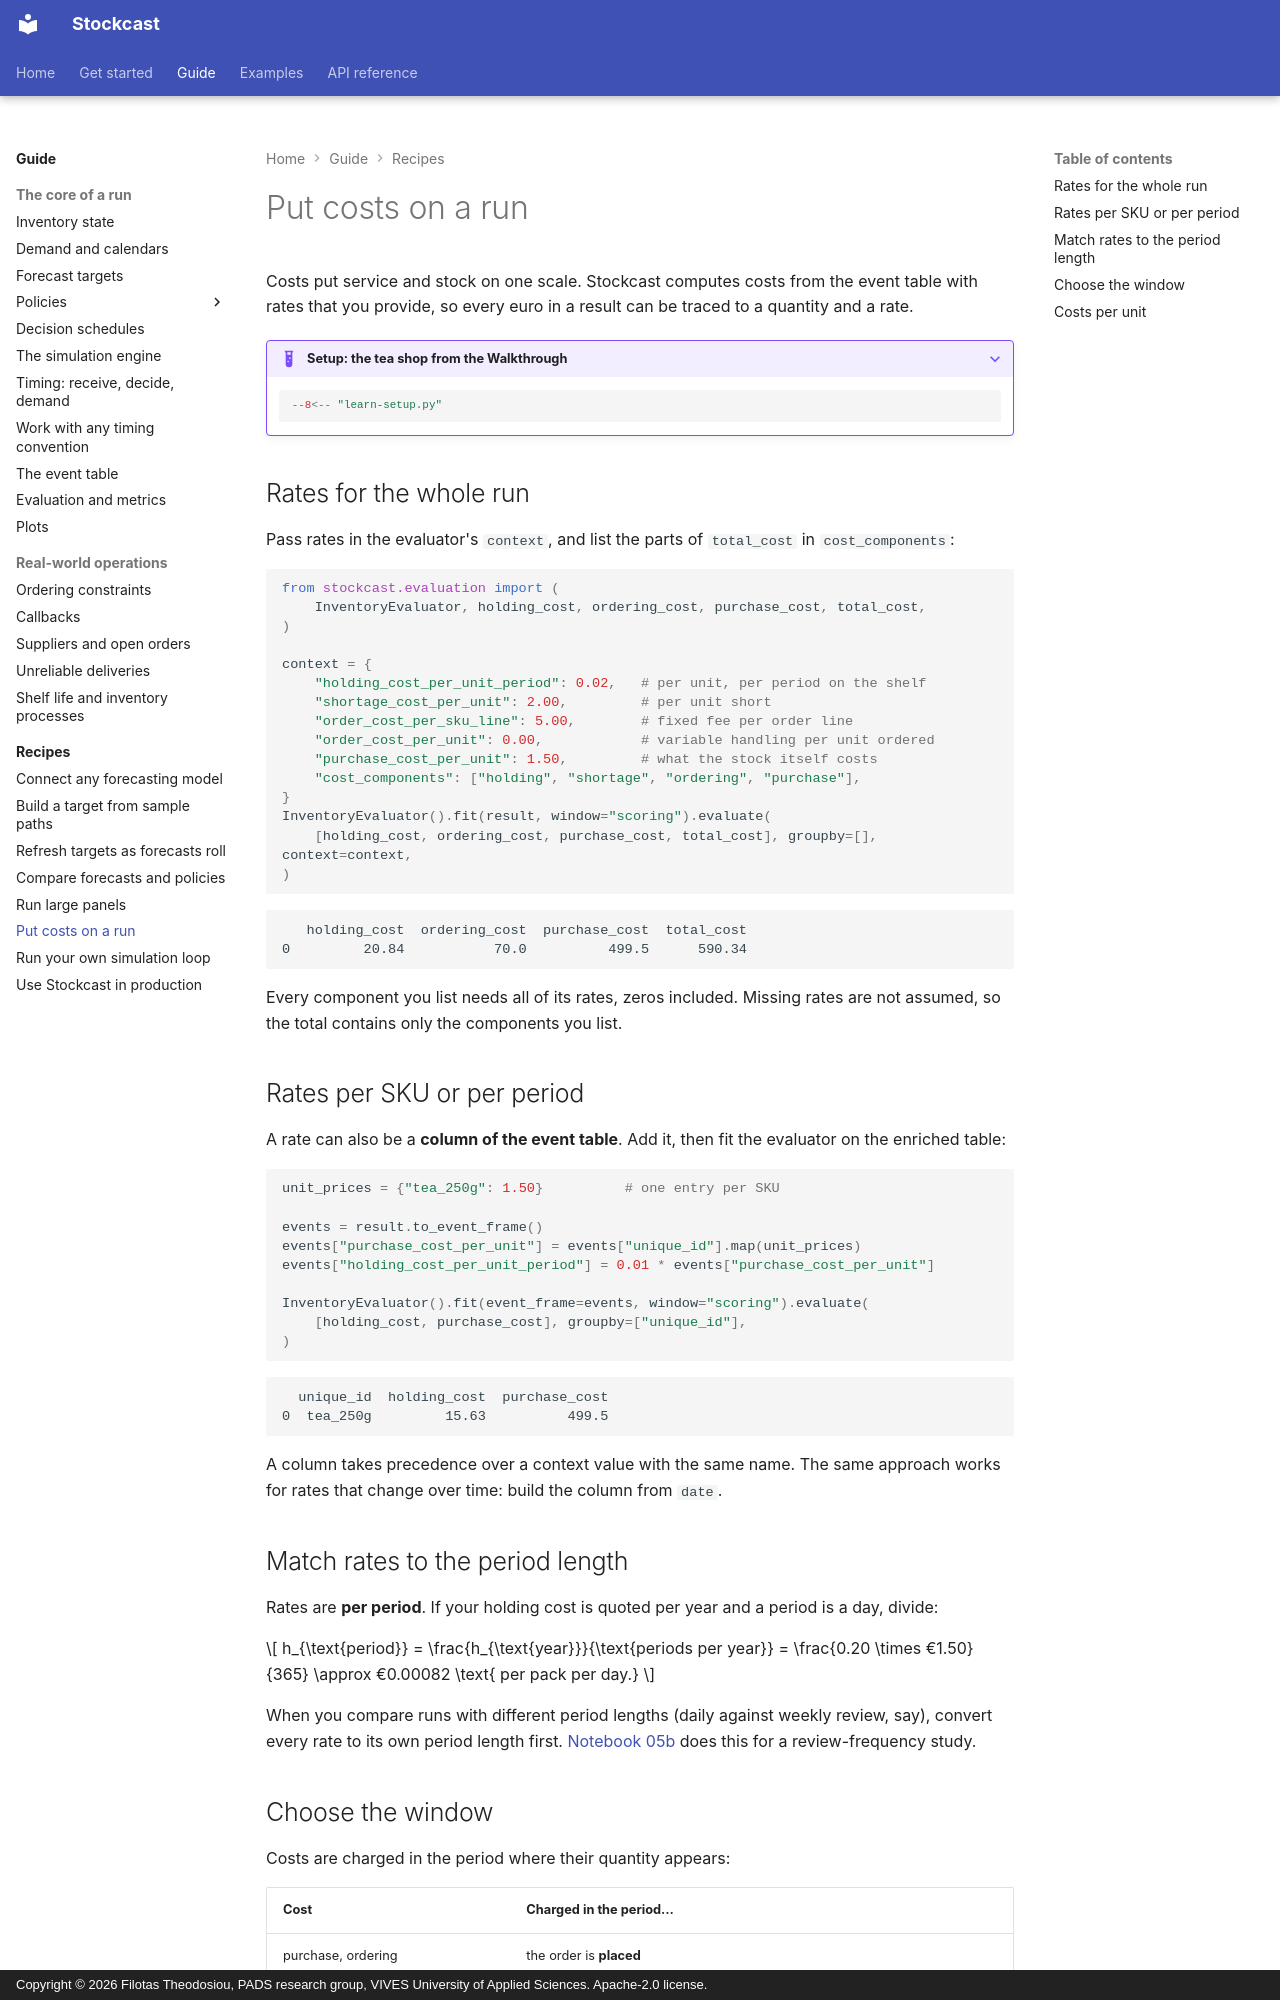

repository: FilTheo/stockcast · page: how-to/costs/index.html · generator: mkdocs · copyright: Copyright © 2026 Filotas Theodosiou, PADS research group, VIVES University of Applied Sciences. Apache-2.0 license.

# Put costs on a run

Costs put service and stock on one scale. Stockcast computes costs from the
event table with rates that you provide, so every euro in a result can be traced to
a quantity and a rate.

??? example "Setup: the tea shop from the Walkthrough"

    ```python
    --8<-- "learn-setup.py"
    ```

## Rates for the whole run

Pass rates in the evaluator's `context`, and list the parts of `total_cost` in
`cost_components`:

```python
from stockcast.evaluation import (
    InventoryEvaluator, holding_cost, ordering_cost, purchase_cost, total_cost,
)

context = {
    "holding_cost_per_unit_period": 0.02,   # per unit, per period on the shelf
    "shortage_cost_per_unit": 2.00,         # per unit short
    "order_cost_per_sku_line": 5.00,        # fixed fee per order line
    "order_cost_per_unit": 0.00,            # variable handling per unit ordered
    "purchase_cost_per_unit": 1.50,         # what the stock itself costs
    "cost_components": ["holding", "shortage", "ordering", "purchase"],
}
InventoryEvaluator().fit(result, window="scoring").evaluate(
    [holding_cost, ordering_cost, purchase_cost, total_cost], groupby=[], context=context,
)
```

```text
   holding_cost  ordering_cost  purchase_cost  total_cost
0         20.84           70.0          499.5      590.34
```

Every component you list needs all of its rates, zeros included. Missing rates
are not assumed, so the total contains only the components you list.

## Rates per SKU or per period

A rate can also be a **column of the event table**. Add it, then fit the evaluator
on the enriched table:

```python
unit_prices = {"tea_250g": 1.50}          # one entry per SKU

events = result.to_event_frame()
events["purchase_cost_per_unit"] = events["unique_id"].map(unit_prices)
events["holding_cost_per_unit_period"] = 0.01 * events["purchase_cost_per_unit"]

InventoryEvaluator().fit(event_frame=events, window="scoring").evaluate(
    [holding_cost, purchase_cost], groupby=["unique_id"],
)
```

```text
  unique_id  holding_cost  purchase_cost
0  tea_250g         15.63          499.5
```

A column takes precedence over a context value with the same name. The same
approach works for rates that change over time: build the column from `date`.

## Match rates to the period length

Rates are **per period**. If your holding cost is quoted per year and a period
is a day, divide:

$$
h_{\text{period}} = \frac{h_{\text{year}}}{\text{periods per year}}
= \frac{0.20 \times €1.50}{365} \approx €0.00082 \text{ per pack per day.}
$$

When you compare runs with different period lengths (daily against weekly
review, say), convert every rate to its own period length first.
[Notebook 05b](../notebooks/05b_reorder_points_and_review_frequency.ipynb)
does this for a review-frequency study.
